Dataset: dataset (GitHub, Bamchon17/Chiikawa_Classification). Classes: Chiikawa, group, Hachiware, Usagi.

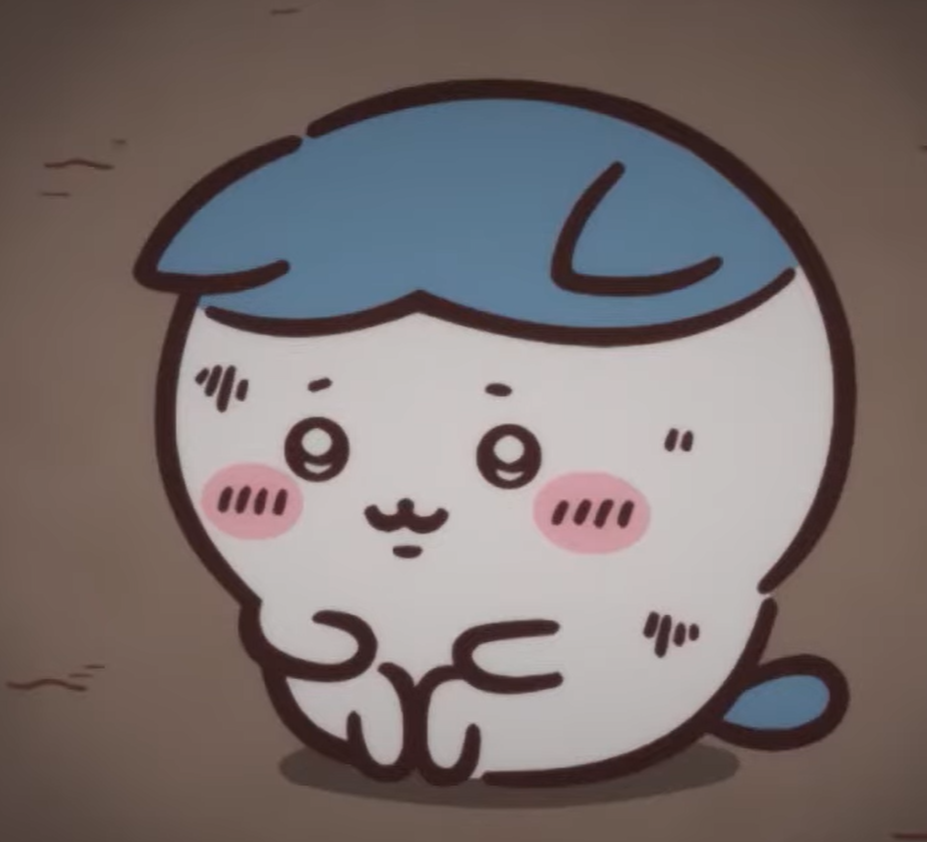
Label: Hachiware

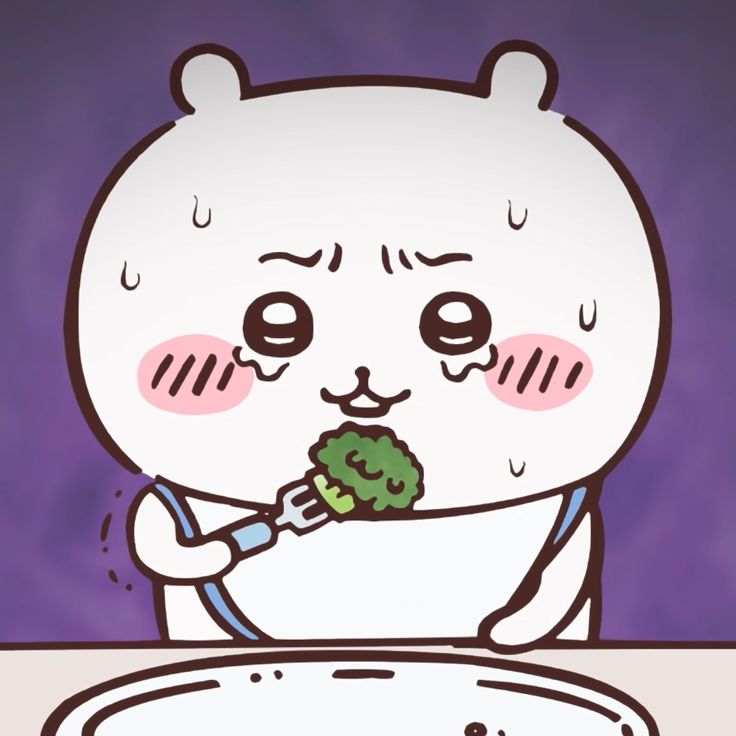
Label: Chiikawa

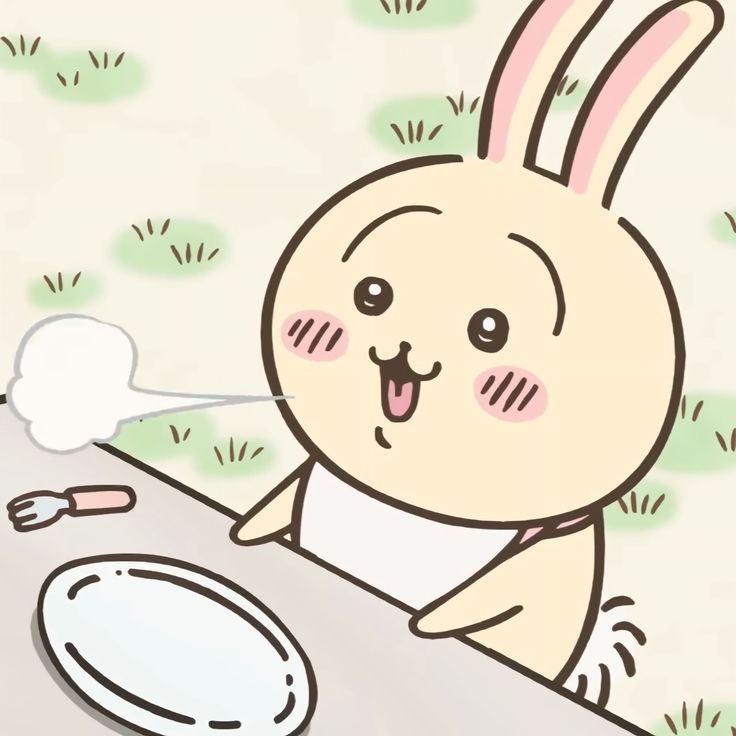
Label: Usagi

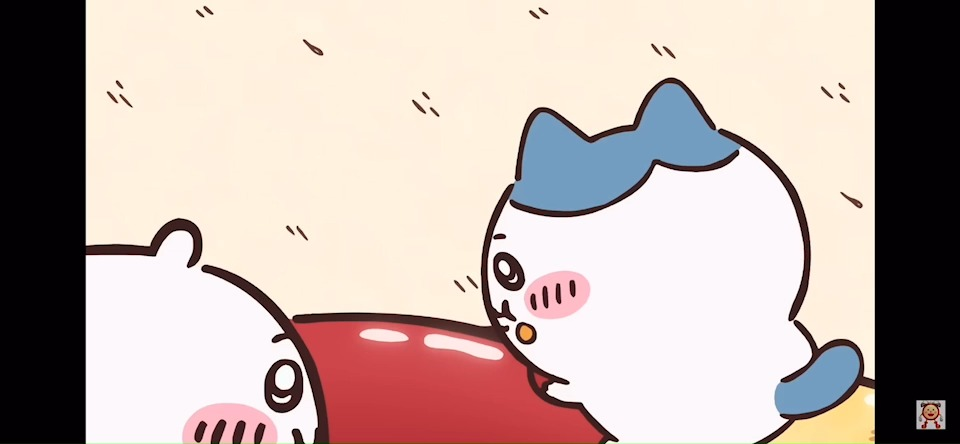
Label: group

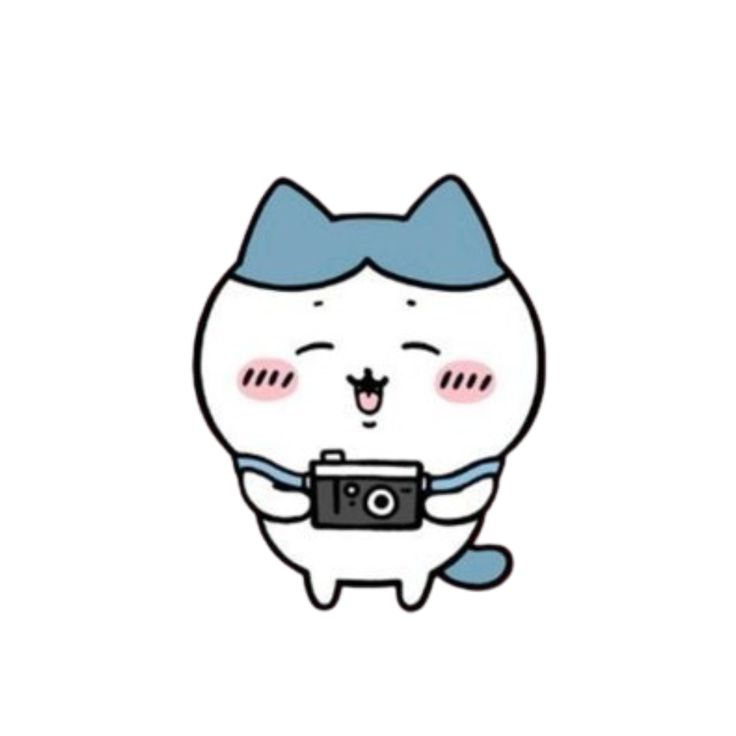
Label: Hachiware

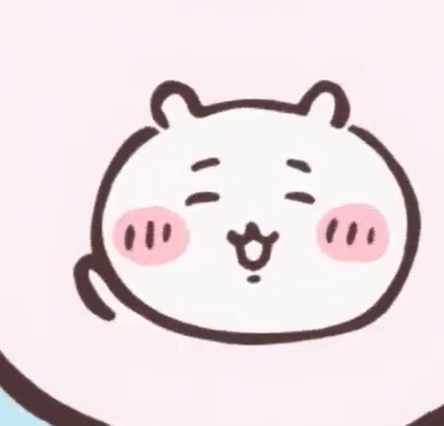
Label: Chiikawa
